Run: headless pygame with SDL's dummy video driver; simulated clock (each Clock.tick advances the game by its frame time, no real sleeping); random seed 0; keys injected as events and as key.get_pressed() state; mouse plan: one left click at the window centre at the start of phase 2, then a move to the lower-right quarter at the start of phase 3.
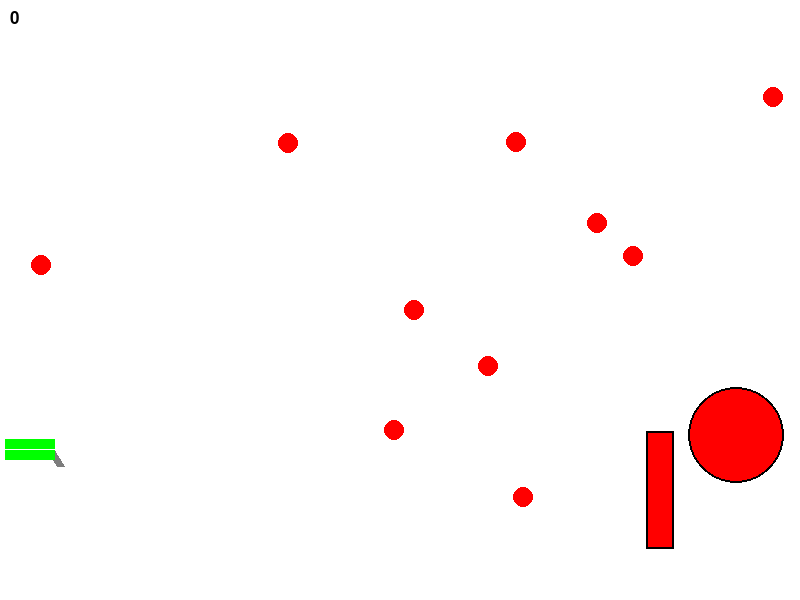
Frame 1 of 4 · flips 1–60 · no input
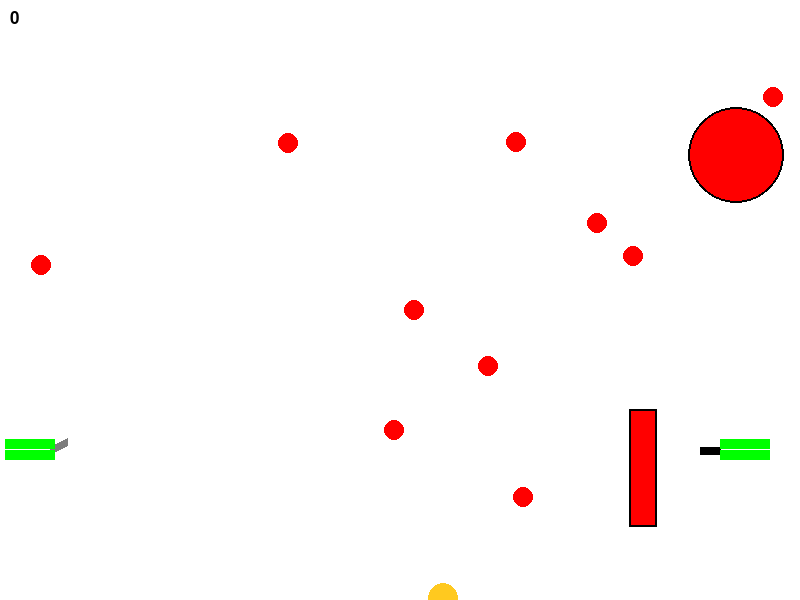
Frame 2 of 4 · flips 61–180 · clicked the window centre · tapped SPACE, RETURN · held RIGHT (→), D
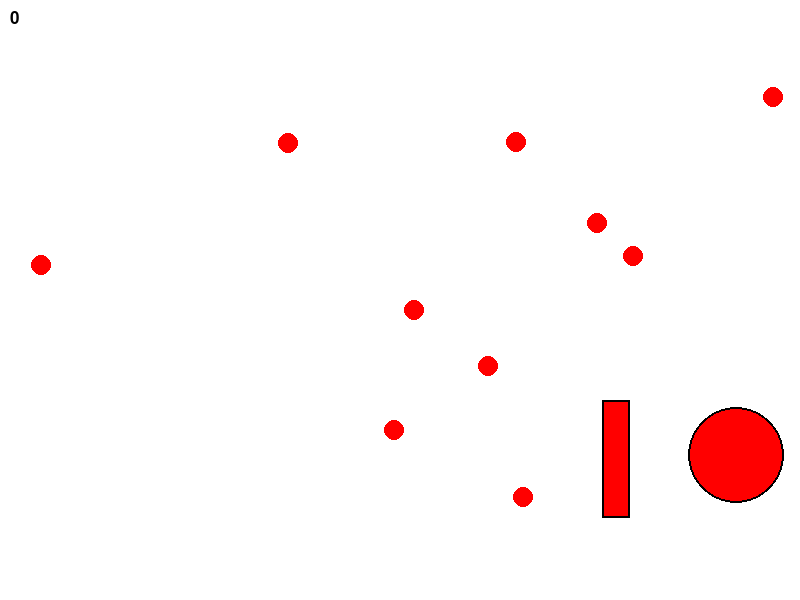
Frame 3 of 4 · flips 181–300 · moved the mouse to the lower-right quarter · held DOWN (↓), S
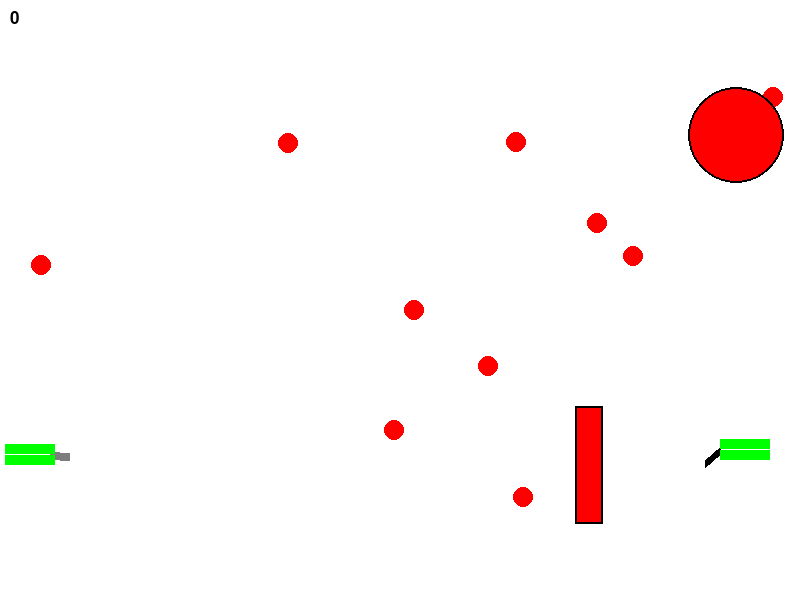
Frame 4 of 4 · flips 301–420 · held LEFT (←), A, UP (↑), W

The pygame program that drew these frames:

import math
import random
from random import choice, randint, sample
from time import sleep
import traceback

import pygame

RED = 0xFF0000
BLUE = 0x0000FF
YELLOW = 0xFFC91F
GREEN = 0x00FF00
MAGENTA = 0xFF03B8
CYAN = 0x00FFCC
BLACK = (0, 0, 0)
WHITE = 0xFFFFFF
GREY = 0x7D7D7D
BOMBS = 10

WIDTH = 800
HEIGHT = 600

FPS = 30


def collision(rleft, rtop, width, height,  # rectangle definition
              center_x, center_y, radius):  # circle definition
    """ Detect collision between a rectangle and circle. """

    # complete boundbox of the rectangle
    rright, rbottom = rleft + width / 2, rtop + height / 2

    # bounding box of the circle
    cleft, ctop = center_x - radius, center_y - radius
    cright, cbottom = center_x + radius, center_y + radius

    # trivial reject if bounding boxes do not intersect
    if rright < cleft or rleft > cright or rbottom < ctop or rtop > cbottom:
        return False  # no collision possible

    # check whether any point of rectangle is inside circle's radius
    for x in (rleft, rleft + width):
        for y in (rtop, rtop + height):
            # compare distance between circle's center point and each point of
            # the rectangle with the circle's radius
            if math.hypot(x - center_x, y - center_y) <= radius:
                return True  # collision detected

    # check if center of circle is inside rectangle
    if rleft <= center_x <= rright and rtop <= center_y <= rbottom:
        return True  # overlaid

    return False  # no collision detected


def main():
    global FPS

    global BLACK, YELLOW, GREY, RED
    global screen

    global GAME_COLORS

    GAME_COLORS = [RED, BLUE, YELLOW, GREEN, MAGENTA, CYAN]

    global WIDTH
    global HEIGHT

    global angry_balls, balls, bullet_for_target_1, bullet_for_target_2

    pygame.init()
    screen = pygame.display.set_mode((WIDTH, HEIGHT))
    bullet_for_target_1 = 0
    bullet_for_target_2 = 0
    points = 0
    balls = []
    bombs = []
    missiles = []

    start_ticks = pygame.time.get_ticks()
    time_for_angry_gun = 5
    step_for_update_angry_gun = 5

    for i in range(BOMBS):
        new_bomb = Bomb()
        bombs.append(new_bomb)

    clock = pygame.time.Clock()
    gun = Gun(screen)
    angry_gun = AngryGun(screen)
    target = Target()
    target2 = TargetRect()
    finished = False
    not_fire = False
    power_of_angry_gun = randint(90, 99)

    pygame.font.init()
    font = pygame.font.Font(None, 25)
    font_fail = pygame.font.Font(None, 40)
    success1 = font.render('', True,
                           (0, 0, 0))
    success2 = font.render('', True,
                           (0, 0, 0))

    fail = font.render('', True,
                       (0, 0, 0))

    angry_gun.update_characteristics(power_of_angry_gun)

    while not finished:
        seconds = (pygame.time.get_ticks() - start_ticks) / 1000  # calculate how many seconds
        screen.fill(WHITE)
        points_of_gamer = font.render(f'{points}', True,
                                      (0, 0, 0))
        screen.blit(points_of_gamer, (10, 10))
        screen.blit(success1, (WIDTH // 3.5, HEIGHT // 3))
        screen.blit(success2, (WIDTH // 3.5, HEIGHT // 2))
        screen.blit(fail, (WIDTH // 2.5, HEIGHT // 2))
        gun.draw()

        if angry_gun.live != 0:
            angry_gun.draw()

        for bomb in bombs:
            if bomb.live == 1:
                bomb.draw()

        for missile in missiles:
            if missile.live == 1:
                missile.draw()

        if target.live == 1:
            target.draw()
        if target2.live == 1:
            target2.draw()
        for b in balls:
            if b.live == 0:
                balls.pop(balls.index(b))
                success1 = font.render('', True,
                                       (0, 0, 0))
                success2 = font.render('', True,
                                       (0, 0, 0))
                fail = font.render('', True,
                                   (255, 0, 0))
                if target.live == 0:
                    target.update()
                if target2.live == 0:
                    target2.update()
                not_fire = False
            b.draw()
        pygame.display.update()

        if int(seconds) == time_for_angry_gun and angry_gun.live == 1:
            power_of_angry_gun = randint(1, 99)
            angry_gun.update_characteristics(power_of_angry_gun)
            angry_gun.fire_end()
            time_for_angry_gun += step_for_update_angry_gun

        clock.tick(FPS)
        for event in pygame.event.get():
            if event.type == pygame.QUIT:
                finished = True
            elif event.type == pygame.MOUSEBUTTONDOWN and not not_fire:
                gun.fire2_start()
            elif event.type == pygame.MOUSEBUTTONUP and not not_fire:
                gun.fire2_end(event)
            elif event.type == pygame.MOUSEMOTION:
                gun.targetting(event)
            elif event.type == pygame.KEYDOWN and event.key == pygame.K_UP:
                gun.make_gun_up()
                angry_gun.targetting(gun)
            elif event.type == pygame.KEYDOWN and event.key == pygame.K_DOWN:
                gun.make_gun_down()
                angry_gun.targetting(gun)
            elif event.type == pygame.KEYDOWN and event.key == pygame.K_RIGHT:
                gun.make_gun_forward()
                angry_gun.targetting(gun)
            elif event.type == pygame.KEYDOWN and event.key == pygame.K_LEFT:
                gun.make_gun_back()
                angry_gun.targetting(gun)
            elif event.type == pygame.KEYUP:
                gun.stop_moving()

        target.move()
        target2.move()

        for missile in missiles:
            missile.move()

        for bomb in bombs:
            x = bomb.hittest(gun)
            if x and bomb.live:
                bomb.live = 0
                missiles.append(TargetDown(x))

        for b in balls:
            b.move()
            if type(b).__name__ != 'ShellAngryBall' and b.hittest(target) and target.live:
                success1 = font.render(f'Вы уничтожили цель 1 за {bullet_for_target_1} выстрелов', True,
                                       (0, 0, 0))
                points += 1
                not_fire = True
                bullet_for_target_1 = 0
                target.live = 0
                target.hit()
            if type(b).__name__ != 'ShellAngryBall' and b.hittest(target2) and target2.live:
                success2 = font.render(f'Вы уничтожили цель 2 за {bullet_for_target_2} выстрелов', True,
                                       (0, 0, 0))
                points += 1
                not_fire = True
                bullet_for_target_2 = 0
                target2.live = 0
                target2.hit()

            if type(b).__name__ == 'ShellAngryBall' and b.hittest(gun):
                screen.fill(WHITE)
                fail = font_fail.render('Вы проиграли', True,
                                   (255, 0, 0))
                points = 0
                del gun
                bombs = []
                balls = []
                for i in range(BOMBS):
                    new_bomb = Bomb()
                    bombs.append(new_bomb)

                gun = Gun(screen)




            if type(b).__name__ != 'ShellAngryBall' and b.hittest(angry_gun):
                angry_gun.live = 0

            for missile in missiles:
                if type(b).__name__ != 'ShellAngryBall' and b.hittest(missile) and missile.live:
                    points += 1
                    not_fire = True
                    missile.live = 0
                    missile.hit()
        gun.power_up()

    pygame.quit()


class Bomb:
    def __init__(self):
        self.screen = screen
        self.x = random.randint(0, WIDTH)
        self.y = random.randint(0, HEIGHT)
        self.r = 10
        self.live = 1

    def draw(self):
        pygame.draw.circle(
            self.screen,
            RED,
            (self.x, self.y),
            self.r
        )

    def hittest(self, gun):
        '''Проверка того, что пушка заехала на бомбу

        Args:
            gun: пушка
        Returns:
            Возвращает True в случае наезда пушки на бомбу. В противном случае возвращает False.
        '''
        if gun.x_right_caterpillar <= self.x <= gun.x_right_caterpillar + gun.width and \
                gun.y_right_caterpillar <= self.y <= gun.y_right_caterpillar + gun.height \
                or gun.x_left_caterpillar <= self.x <= gun.x_left_caterpillar + gun.width and \
                gun.y_left_caterpillar <= self.y <= gun.y_left_caterpillar + gun.height:

            return self.x
        else:
            return False


class ShellBall:
    def __init__(self, screen: pygame.Surface, x=40, y=450):
        """ Конструктор класса ShellBall

        Args:
        x - начальное положение мяча по горизонтали
        y - начальное положение мяча по вертикали
        """
        self.screen = screen
        self.x = x
        self.y = y
        self.r = 10
        self.vx = 0
        self.vy = 0
        self.color = choice(GAME_COLORS)
        self.live = 30

        self.vy_initial = 0
        self.t = 0.8
        self.ay = 2
        self.coefficient_of_y = 0.3
        self.coefficient_of_x = 0.8
        self.stop_speed = 0.4

    def move(self):
        """Переместить мяч по прошествии единицы времени.

        Метод описывает перемещение мяча за один кадр перерисовки. То есть, обновляет значения
        self.x и self.y с учетом скоростей self.vx и self.vy, силы гравитации, действующей на мяч,
        и стен по краям окна (размер окна 800х600).
        """

        self.x += self.vx * self.t
        self.y = self.y + (self.vy * self.t + self.ay * self.t ** 2 / 2)
        if self.x + self.r > WIDTH or self.x - self.r <= 0:
            # self.vx = self.vx * self.coefficient_of_x
            self.vx = -self.vx
        self.vy += self.ay * self.t
        if self.y >= HEIGHT:
            self.y = HEIGHT
            self.vy = -self.vy * self.coefficient_of_y
            self.vx = self.vx * self.coefficient_of_x
        if abs(self.vx) < self.stop_speed:
            self.vx = 0
        if abs(self.vy) < self.stop_speed:
            self.vy = 0
        if self.vy == 0 and self.vx == 0:
            self.live = 0

    def draw(self):
        pygame.draw.circle(
            self.screen,
            self.color,
            (self.x, self.y),
            self.r
        )

    def hittest(self, obj):
        """Функция проверяет сталкивалкивается ли данный обьект с целью, описываемой в обьекте obj.

        Args:
            obj: Обьект, с которым проверяется столкновение.
        Returns:
            Возвращает True в случае столкновения мяча и цели. В противном случае возвращает False.
        """
        if type(obj).__name__ == 'Target' or type(obj).__name__ == 'TargetDown':
            if math.sqrt((self.x - obj.x) ** 2 + (self.y - obj.y) ** 2) <= (self.r + obj.r):
                return True
            else:
                return False
        elif type(obj).__name__ == 'TargetRect':
            if obj.x <= self.x <= obj.x + obj.width and obj.y <= self.y <= obj.y + obj.height:
                return True
            else:
                return False
        else:
            if collision(obj.x_right_caterpillar, obj.y_right_caterpillar, obj.width, obj.height,
                         self.x, self.y, self.r):
                return True
            elif collision(obj.x_left_caterpillar, obj.y_left_caterpillar, obj.width, obj.height,
                           self.x, self.y, self.r):
                return True
            else:
                return False


class ShellAngryBall(ShellBall):
    def __init__(self, screen: pygame.Surface, x=40, y=450):
        super().__init__(screen, x, y)

    def hittest(self, obj):
        '''
        Проверка того, что злая пушка попала в пушку игрока

        @param obj: злая пушка
        @return: если снаряд попал в пушку - True, иначе False
        '''
        if collision(obj.x_right_caterpillar, obj.y_right_caterpillar, obj.width, obj.height,
                     self.x, self.y, self.r):
            return True
        elif collision(obj.x_left_caterpillar, obj.y_left_caterpillar, obj.width, obj.height,
                       self.x, self.y, self.r):
            return True
        else:
            return False


class ShellRect(ShellBall):
    def __init__(self, screen: pygame.Surface, x=40, y=450):
        """ Конструктор класса ShellRect

        Args:
        x - начальное положение прямоугольника по горизонтали
        y - начальное положение прямоугольника по вертикали
        """
        super().__init__(screen, x, y)
        self.width = randint(10, WIDTH // 5)
        self.height = randint(10, HEIGHT // 5)

        self.rect = pygame.Rect(x, y, self.width, self.height)

    def draw(self):
        '''Рисуем снаряд'''
        self.rect = pygame.draw.rect(
            self.screen,
            self.color,
            (self.x, self.y, self.width, self.height)
        )

        pygame.draw.rect(
            self.screen,
            (0, 0, 0),
            (self.x, self.y, self.width, self.height),
            2
        )

    def hittest(self, obj):
        """Функция проверяет сталкивалкивается ли данный обьект с целью, описываемой в обьекте obj.

        Args:
            obj: Обьект, с которым проверяется столкновение.
        Returns:
            Возвращает True в случае столкновения мяча и цели. В противном случае возвращает False.
        """
        if type(obj).__name__ == 'Target' or type(obj).__name__ == 'TargetDown':
            if self.x <= obj.x <= self.x + self.width and self.y <= obj.y <= self.y + self.height:
                return True
            else:
                return False
        elif type(obj).__name__ == 'TargetRect':
            return pygame.Rect.colliderect(self.rect, obj.rect)
        else:
            return pygame.Rect.colliderect(self.rect, obj.right_rect) or pygame.Rect.colliderect(self.rect, obj.left_rect)


class Gun:
    def __init__(self, screen):
        self.screen = screen
        self.f2_power = 10
        self.f2_on = 0
        self.an = 1
        self.color = BLACK
        self.gun_down = False
        self.gun_up = False
        self.gun_forward = False
        self.gun_back = False
        self.step = 5

        self.color_caterpillar = GREEN

        self.x_trunk = 50
        self.y_trunk = 450
        self.x_trunk_end = 60
        self.y_trunk_end = 450
        self.len = 20
        self.width = 50
        self.height = 10
        self.x_right_caterpillar = 5
        self.y_right_caterpillar = 450
        self.x_left_caterpillar = 5
        self.y_left_caterpillar = 439
        self.live = 1

    def fire2_start(self):
        self.f2_on = 1

    def make_gun_down(self):
        self.gun_down = True

    def make_gun_up(self):
        self.gun_up = True

    def make_gun_forward(self):
        self.gun_forward = True

    def make_gun_back(self):
        self.gun_back = True

    def stop_moving(self):
        self.gun_down = False
        self.gun_up = False
        self.gun_back = False
        self.gun_forward = False

    def fire2_end(self, event):
        """Выстрел мячом.

        Происходит при отпускании кнопки мыши.
        Начальные значения компонент скорости мяча vx и vy зависят от положения мыши.
        """
        global shell, bullet_for_target_1, bullet_for_target_2
        self.len = 20
        bullet_for_target_1 += 1
        bullet_for_target_2 += 1
        new_shell = sample([ShellRect, ShellBall], 1)[0](self.screen, x=self.x_trunk_end, y=self.y_trunk_end)
        # new_shell = ShellRect(self.screen)
        new_shell.r += 5
        try:
            self.an = math.atan2((event.pos[1] - new_shell.y), (event.pos[0] - new_shell.x))
        except ZeroDivisionError:
            print(traceback.format_exc())
        new_shell.vx = self.f2_power * math.cos(self.an)
        new_shell.vy = self.f2_power * math.sin(self.an)
        new_shell.vy_initial = new_shell.vy
        new_shell.vx_initial = new_shell.vx
        new_shell.an = self.an
        balls.append(new_shell)
        self.f2_on = 0
        self.f2_power = 10

    def targetting(self, event):
        """Прицеливание. Зависит от положения мыши."""
        if event:
            try:
                self.an = math.atan((event.pos[1] - self.y_trunk) / (event.pos[0] - self.x_trunk))
            except ZeroDivisionError:
                print(traceback.format_exc())
            # self.x_trunk = 40 + self.len * math.cos(self.an)
            # self.y_trunk = 450 + self.len * math.sin(self.an)
        if self.f2_on:
            self.color = YELLOW
        else:
            self.color = BLACK

    def draw(self):
        if self.f2_on == 1 and self.len < 150:
            self.len += 1
            self.x_trunk_end = self.x_trunk + self.len * math.cos(self.an)
            self.y_trunk_end = self.y_trunk + self.len * math.sin(self.an)
        else:
            self.x_trunk_end = self.x_trunk + self.len * math.cos(self.an)
            self.y_trunk_end = self.y_trunk + self.len * math.sin(self.an)
        pygame.draw.line(self.screen, self.color, (self.x_trunk, self.y_trunk), (self.x_trunk_end, self.y_trunk_end), 8)
        pygame.draw.rect(self.screen,
                         self.color_caterpillar,
                         (self.x_right_caterpillar, self.y_right_caterpillar, self.width, self.height))
        pygame.draw.rect(self.screen,
                         self.color_caterpillar,
                         (self.x_left_caterpillar, self.y_left_caterpillar, self.width, self.height))

        if self.gun_up:
            self.y_right_caterpillar -= self.step
            self.y_left_caterpillar -= self.step
            self.y_trunk -= self.step
        elif self.gun_down:
            self.y_right_caterpillar += self.step
            self.y_left_caterpillar += self.step
            self.y_trunk += self.step
        elif self.gun_forward:
            self.x_right_caterpillar += self.step
            self.x_left_caterpillar += self.step
            self.x_trunk += self.step
        elif self.gun_back:
            self.x_right_caterpillar -= self.step
            self.x_left_caterpillar -= self.step
            self.x_trunk -= self.step

    def power_up(self):
        if self.f2_on:
            if self.f2_power < 100:
                self.f2_power += 1
            self.color = YELLOW
        else:
            self.color = GREY


class AngryGun(Gun):
    def __init__(self, screen):
        super().__init__(screen)
        self.x_trunk = WIDTH - WIDTH / 10
        self.x_trunk_end = WIDTH - WIDTH / 8
        # self.y_trunk_end = 470
        # self.y_trunk = 470
        self.x_right_caterpillar = WIDTH - WIDTH / 10
        self.x_left_caterpillar = WIDTH - WIDTH / 10
        # self.y_right_caterpillar =
        self.right_rect = pygame.Rect(self.x_right_caterpillar, self.y_right_caterpillar, self.width, self.height)
        self.left_rect = pygame.Rect(self.x_left_caterpillar, self.y_left_caterpillar, self.width, self.height)


    def targetting(self, obj):
        try:
            if self.y_trunk >= obj.y_trunk:
                self.an = -(math.pi - math.atan(abs(self.y_trunk - obj.y_trunk) / abs(self.x_trunk - obj.x_trunk)))
            else:
                self.an = -(math.pi + math.atan(abs(self.y_trunk - obj.y_trunk) / abs(self.x_trunk - obj.x_trunk)))
        except ZeroDivisionError:
            print(traceback.format_exc())

    def update_characteristics(self, f2_power):
        '''
        Set new random value for characterisitics of gun

        @param f2_power: set random power
        @return: void
        '''
        self.f2_power = f2_power

    def fire_end(self):
        """Выстрел мячом.

        Происходит при отпускании кнопки мыши.
        Начальные значения компонент скорости мяча vx и vy зависят от положения мыши.
        """
        global shell, bullet_for_target_1, bullet_for_target_2
        self.len = 20
        bullet_for_target_1 += 1
        bullet_for_target_2 += 1
        new_shell = ShellAngryBall(self.screen, x=int(self.x_trunk_end), y=self.y_trunk_end)
        # new_shell = ShellRect(self.screen)
        new_shell.r += 5
        new_shell.vx = self.f2_power * math.cos(self.an)
        new_shell.vy = self.f2_power * math.sin(self.an)
        new_shell.vy_initial = new_shell.vy
        new_shell.vx_initial = new_shell.vx
        new_shell.an = self.an
        balls.append(new_shell)
        self.f2_on = 0
        self.f2_power = 10


class Target:

    def __init__(self):
        """ Инициализация новой цели. """
        self.screen = screen
        self.x = randint(600, 780)
        self.y = randint(300, 550)
        self.r = randint(10, 50)
        self.color = RED
        self.points = 0
        self.live = 1

        self.vy = 5

    def update(self):
        '''Создаём новую цель'''
        self.x = randint(600, 780)
        self.y = randint(300, 550)
        self.r = randint(10, 50)
        self.live = 1

    def hit(self, points=1):
        """Попадание шарика в цель."""
        self.points += points

    def move(self):
        '''Движение целей'''
        self.y += self.vy
        if self.y > HEIGHT or self.y < 0:
            self.vy *= -1

    def draw(self):
        '''Рисуем цель'''
        pygame.draw.circle(
            self.screen,
            self.color,
            (self.x, self.y),
            self.r
        )

        pygame.draw.circle(
            self.screen,
            (0, 0, 0),
            (self.x, self.y),
            self.r, 2)


class TargetRect(Target):
    def __init__(self):
        """ Инициализация новой цели. """
        super().__init__()
        self.width = randint(10, WIDTH // 5)
        self.height = randint(10, HEIGHT // 5)
        self.angle = 0
        self.r = 50
        self.rect = pygame.Rect(self.x, self.y, self.width, self.height)

    def update(self):
        '''Создаём новую цель'''
        self.x = randint(600, 780)
        self.y = randint(300, 550)
        self.width = randint(10, WIDTH // 5)
        self.height = randint(10, HEIGHT // 5)
        self.live = 1

    def move(self):
        '''Движение целей'''
        self.angle += 0.1
        if self.angle >= 360:
            self.angle = 0
        self.y = self.r * math.sin(self.angle) + HEIGHT * 0.75
        self.x = self.r * math.cos(self.angle) + WIDTH * 0.75

    def draw(self):
        '''Рисуем цель'''
        self.rect = pygame.draw.rect(
            self.screen,
            self.color,
            (self.x, self.y, self.width, self.height)
        )

        pygame.draw.rect(
            self.screen,
            (0, 0, 0),
            (self.x, self.y, self.width, self.height),
            2
        )


class TargetDown(Target):
    def __init__(self, x):
        super().__init__()
        self.x = x
        self.y = 0

    def move(self):
        '''Падение цели на пушку'''
        self.y += self.vy


main()
